Labelled photos from "MSTAR-10", an image-classification folder in Naelbest/mstar_with_machine_learning. The possible labels are: BMP-2 infantry fighting vehicle, BRDM-2 armored scout vehicle, BTR-60 armored personnel carrier, BTR-70 armored personnel carrier, ZIL-131 military truck, ZSU-23-4 self-propelled anti-aircraft gun.

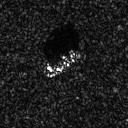
Label: BTR-70 armored personnel carrier

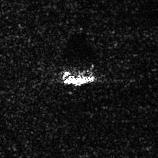
Label: ZSU-23-4 self-propelled anti-aircraft gun

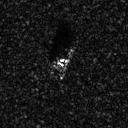
Label: BMP-2 infantry fighting vehicle

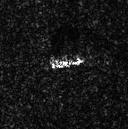
Label: BRDM-2 armored scout vehicle

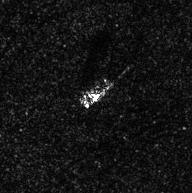
Label: ZIL-131 military truck

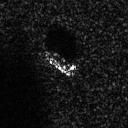
Label: BTR-60 armored personnel carrier
